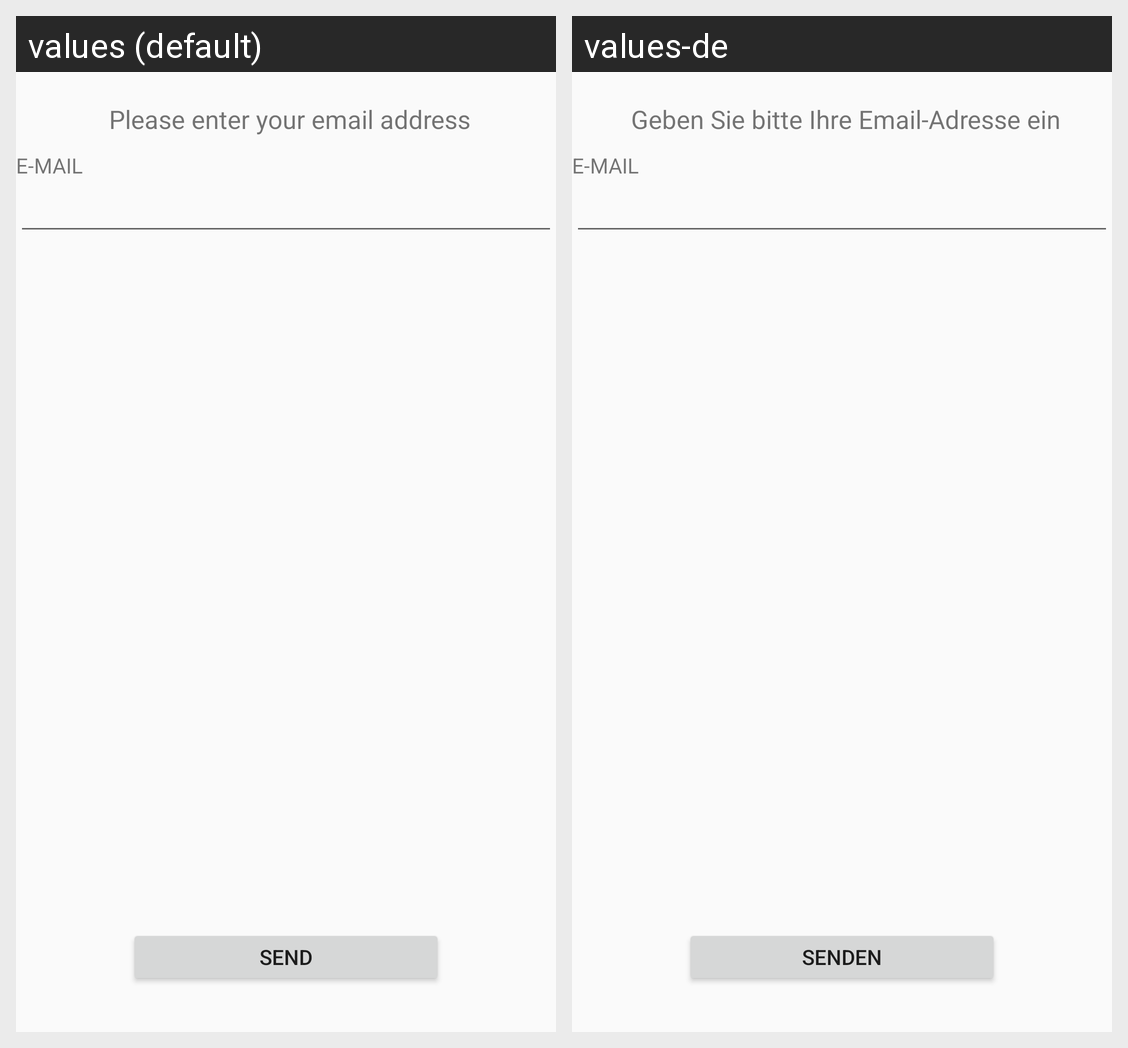

Here is an Android app screen in its default locale and in the app's own translations. Write out the translated-string differences for the strings that appear on this screen.
Android screen res/layout/fragment_password_recovery.xml rendered under 2 locales, left to right: values (default), values-de. Device: Nexus 5 (rendered at 1080×1920; each locale shown at half size, 540×960, under a caption strip naming it); theme AppTheme.
Strings drawn on this screen, with the default value and each locale's value (text and hints the layout hard-codes, and strings that could not be matched under every locale, appear in the picture but are not listed):

forgot_password_description_title
  values: Please enter your email address
  values-de: Geben Sie bitte Ihre Email-Adresse ein

app_generic_email
  values: E-mail
  values-de: E-Mail

forgot_password_send
  values: Send
  values-de: Senden
